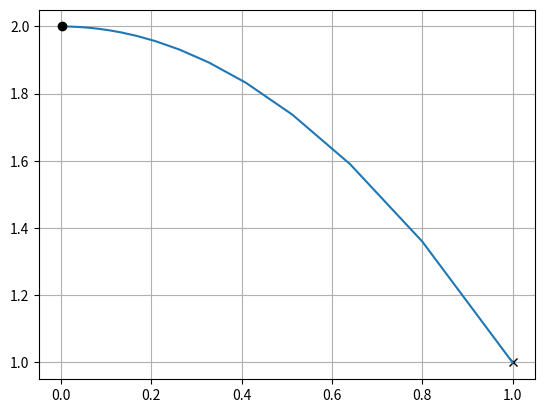

Python code for this plot:
import numpy as np
import matplotlib.pyplot as plt

def f(x):
    return 2-x**2
def grad_f(x):
    return -2*x

xi=1
print(f"i:0 xi:{xi}")
xvec=[xi]
fvec=[f(xi)]
plt.plot(xvec,fvec,'kx')
for i in range(30):
    xi=xi+0.1*grad_f(xi)

    xvec.append(xi)
    fvec.append(f(xi))

plt.plot(xvec,fvec)
plt.plot(xvec[-1],fvec[-1],'ko')
plt.grid()
plt.show()
